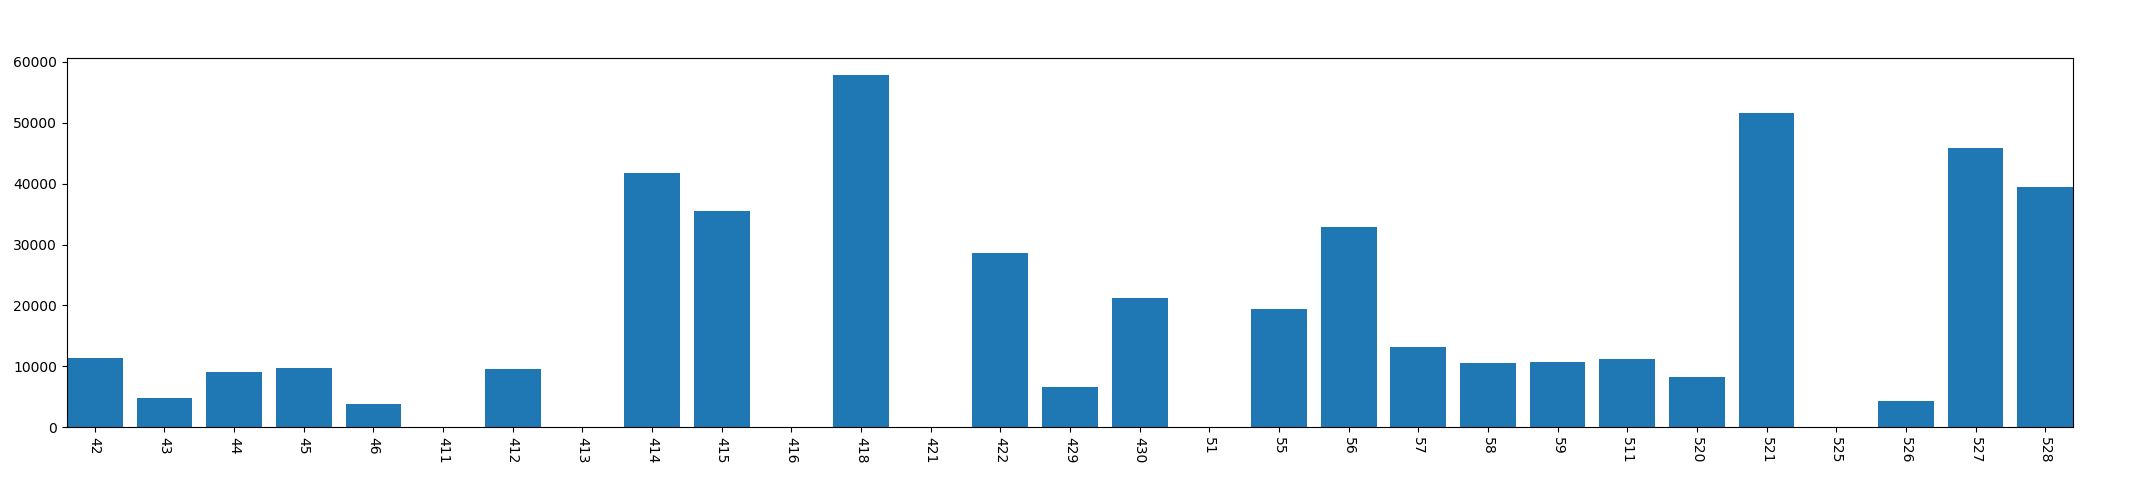

Source data for this figure (header and first rows):
, year, mon, day, dark_time
0, 2013, 4, 2, 11434
1, 2013, 4, 3, 4761
2, 2013, 4, 4, 9000
3, 2013, 4, 5, 9701
4, 2013, 4, 6, 3878
5, 2013, 4, 11, 0
6, 2013, 4, 12, 9478
7, 2013, 4, 13, 0
8, 2013, 4, 14, 41771
9, 2013, 4, 15, 35500
10, 2013, 4, 16, 0
11, 2013, 4, 18, 57809
12, 2013, 4, 21, 0
13, 2013, 4, 22, 28559
14, 2013, 4, 29, 6621
15, 2013, 4, 30, 21280
16, 2013, 5, 1, 0
17, 2013, 5, 5, 19403
18, 2013, 5, 6, 32871
19, 2013, 5, 7, 13106
20, 2013, 5, 8, 10582
21, 2013, 5, 9, 10754
22, 2013, 5, 11, 11275
23, 2013, 5, 20, 8318
24, 2013, 5, 21, 51663
25, 2013, 5, 25, 0
26, 2013, 5, 26, 4343
27, 2013, 5, 27, 45791
28, 2013, 5, 28, 39480
